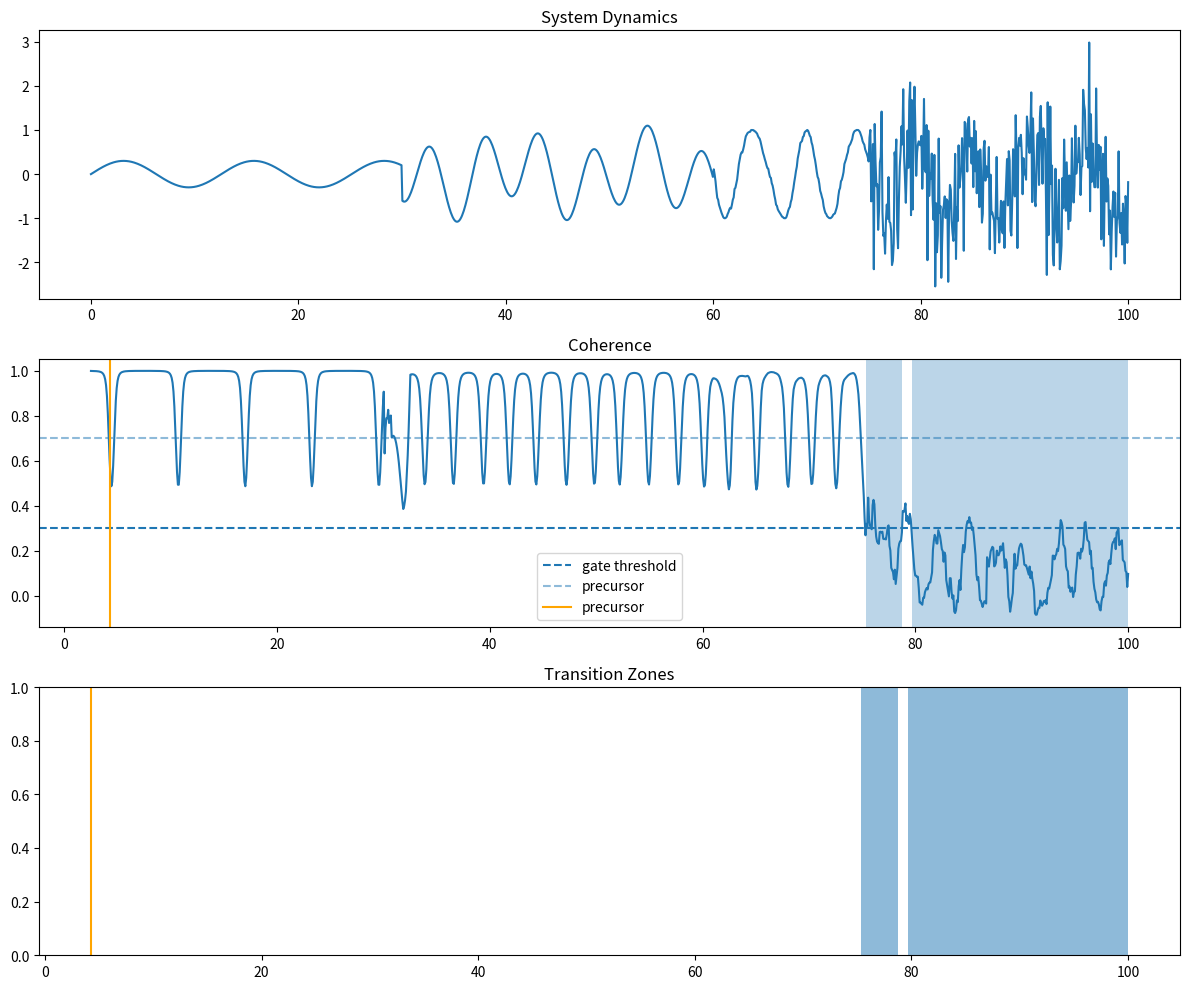

Write the Python code that produced this figure. (Note: this script raises an exception after producing the figure.)
import numpy as np
import matplotlib.pyplot as plt


# ============================================================
# SIGNAL (unchanged v3)
# ============================================================

def generate_signal(t, seed=0):
    np.random.seed(seed)
    x = np.zeros_like(t)

    x += 0.3 * np.sin(0.5 * t)

    mask2 = t > 30
    x[mask2] += 0.8 * np.sin(1.2 * t[mask2])

    mask3 = t > 60
    drift = np.cumsum(0.05 * np.random.randn(np.sum(mask3)))
    x[mask3] = np.sin(1.2 * t[mask3] + drift)

    mask4 = t > 75
    x[mask4] += 0.8 * np.random.randn(np.sum(mask4))

    return x


# ============================================================
# COHERENCE
# ============================================================

def compute_coherence(x, window=30):
    C = np.full(len(x), np.nan)

    for i in range(window, len(x)):
        segment = x[i-window:i]

        lags = [1,2,3,5,8]
        vals = []

        for lag in lags:
            if len(segment) > lag:
                c = np.corrcoef(segment[:-lag], segment[lag:])[0,1]
                if not np.isnan(c):
                    vals.append(c)

        if vals:
            C[i] = np.mean(vals)

    return C


# ============================================================
# PRECURSOR DETECTION (NEW)
# ============================================================

def detect_precursor(C, threshold=0.7):
    for i in range(len(C)):
        if not np.isnan(C[i]) and C[i] < threshold:
            return i
    return None


# ============================================================
# GATE DETECTION
# ============================================================

def detect_gates(C, epsilon=0.3):
    mask = C < epsilon
    indices = np.where(mask)[0]
    return indices


# ============================================================
# CLUSTER GATES → TRANSITION ZONE (NEW)
# ============================================================

def cluster_gates(indices, max_gap=10):
    if len(indices) == 0:
        return []

    zones = []
    start = indices[0]

    for i in range(1, len(indices)):
        if indices[i] - indices[i-1] > max_gap:
            zones.append((start, indices[i-1]))
            start = indices[i]

    zones.append((start, indices[-1]))
    return zones


# ============================================================
# DELAY ANALYSIS (NEW)
# ============================================================

def compute_delay(precursor_idx, zone):
    if precursor_idx is None or zone is None:
        return None
    return zone[0] - precursor_idx


# ============================================================
# MAIN
# ============================================================

def run():
    t = np.linspace(0, 100, 1200)

    x = generate_signal(t)
    C = compute_coherence(x)

    precursor = detect_precursor(C)
    gate_indices = detect_gates(C)
    zones = cluster_gates(gate_indices)

    print("\n--- NEXAH v3.1 ---")

    if precursor:
        print(f"Precursor at t ≈ {t[precursor]:.2f}")

    print(f"Gate zones: {len(zones)}")

    for z in zones:
        print(f"Zone: {t[z[0]]:.2f} → {t[z[1]]:.2f}")

    if zones:
        delay = compute_delay(precursor, zones[0])
        if delay:
            print(f"Delay (precursor → gate): Δt ≈ {t[delay]:.2f}")

    return t, x, C, precursor, zones


# ============================================================
# PLOT
# ============================================================

def plot(t, x, C, precursor, zones, save_path=None):

    fig, axes = plt.subplots(3, 1, figsize=(12,10))

    # Signal
    axes[0].plot(t, x)
    axes[0].set_title("System Dynamics")

    # Coherence
    axes[1].plot(t, C)
    axes[1].axhline(0.3, linestyle="--", label="gate threshold")
    axes[1].axhline(0.7, linestyle="--", alpha=0.5, label="precursor")

    if precursor:
        axes[1].axvline(t[precursor], color="orange", label="precursor")

    for z in zones:
        axes[1].axvspan(t[z[0]], t[z[1]], alpha=0.3)

    axes[1].legend()
    axes[1].set_title("Coherence")

    # Gates
    axes[2].set_title("Transition Zones")
    axes[2].set_ylim(0,1)

    for z in zones:
        axes[2].axvspan(t[z[0]], t[z[1]], alpha=0.5)

    if precursor:
        axes[2].axvline(t[precursor], color="orange")

    plt.tight_layout()

    if save_path:
        plt.savefig(save_path, dpi=150)
        print(f"\nSaved to: {save_path}")

    plt.show()


# ============================================================
# EXECUTION
# ============================================================

if __name__ == "__main__":
    t, x, C, precursor, zones = run()

    plot(
        t, x, C, precursor, zones,
        save_path="BUILDER_LAB/ZETA_EXPERIMENTS/outputs/ieee_gates/ieee_gate_detection_v3_1.png"
    )
